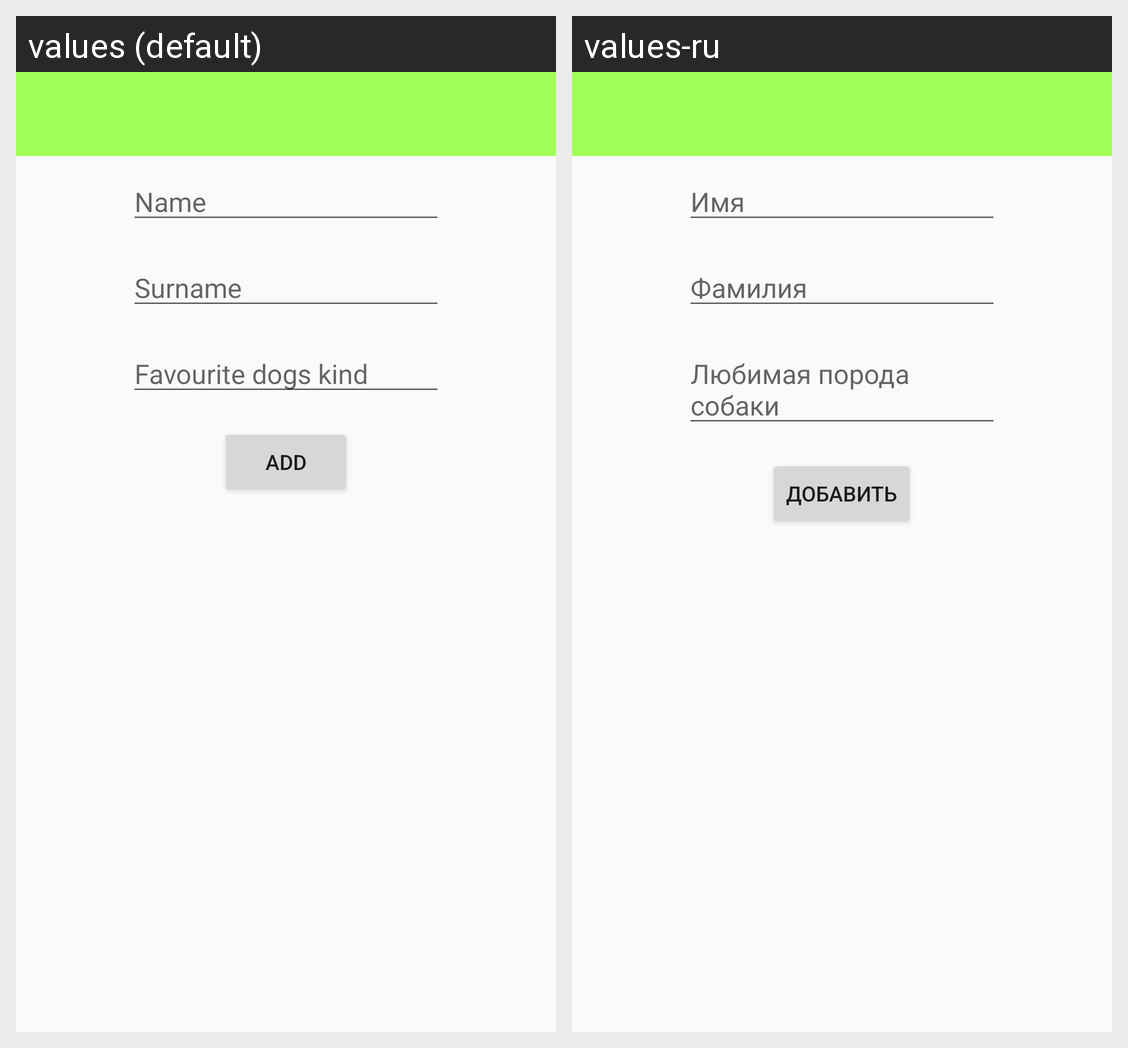

Locale-by-locale string values for the Android screen shown in this grid:
Android screen res/layout/new_owner_form_acitivty.xml rendered under 2 locales, left to right: values (default), values-ru. Device: Nexus 5 (rendered at 1080×1920; each locale shown at half size, 540×960, under a caption strip naming it); theme AppTheme.
Strings drawn on this screen, with the default value and each locale's value (text and hints the layout hard-codes, and strings that could not be matched under every locale, appear in the picture but are not listed):

owner_name_hint
  values: Name
  values-ru: Имя

owner_surname_hint
  values: Surname
  values-ru: Фамилия

prefered_dog_hint
  values: Favourite dogs kind
  values-ru: Любимая порода собаки

add_title_button
  values: Add
  values-ru: Добавить
